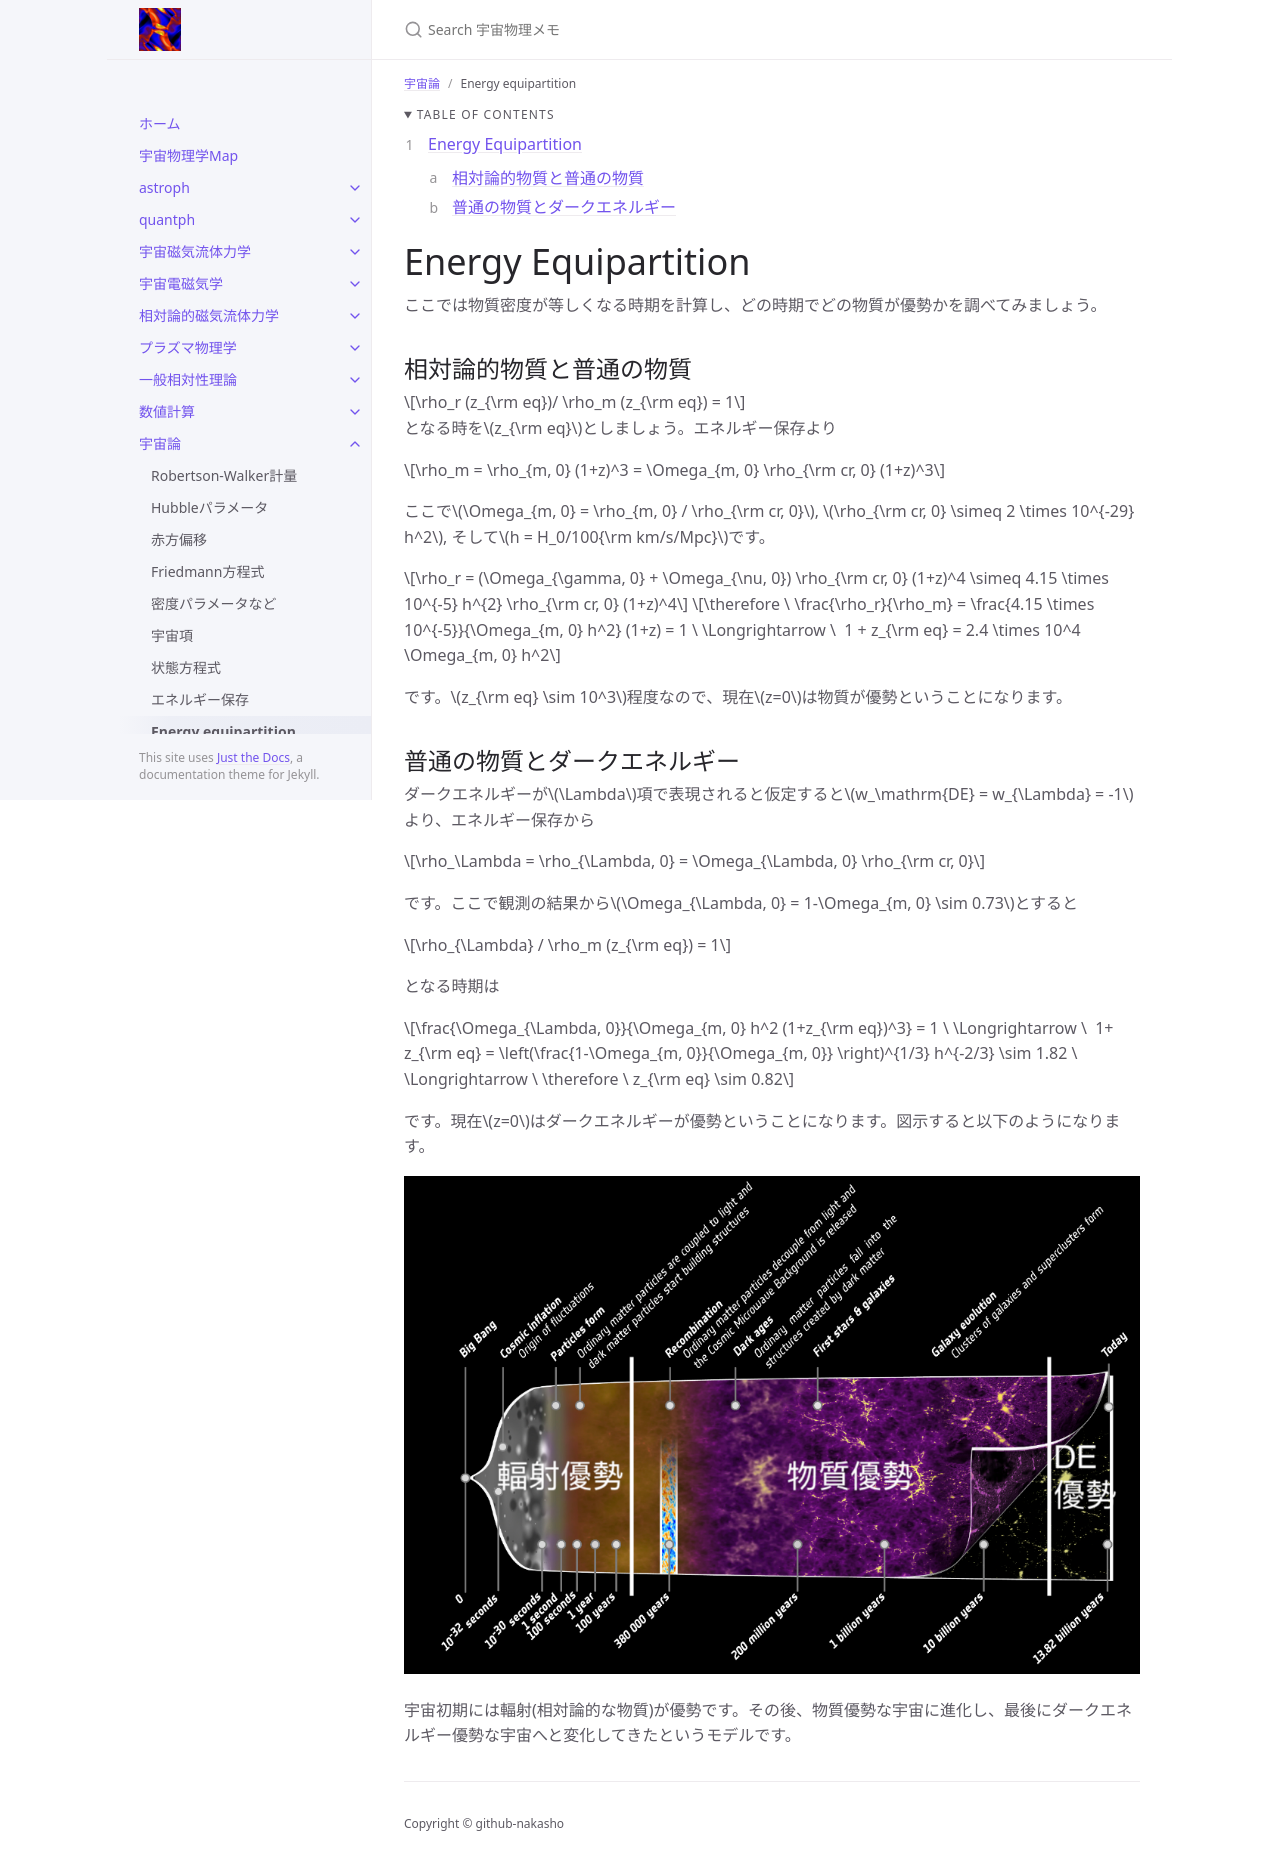

repository: github-nakasho/github-nakasho.github.io · page: docs/cosmo/energy_eq.html · generator: jekyll

---
layout: default
title: Energy equipartition
parent: 宇宙論
math: mathjax3
permalink: /cosmo/energy_eq
nav_order: 9
---

{: .no_toc }

<details open markdown="block">
  <summary>
    Table of contents
  </summary>
  {: .text-delta }
1. TOC
{:toc}
</details>

{% include adsense.html %}

# Energy Equipartition

ここでは物質密度が等しくなる時期を計算し、どの時期でどの物質が優勢かを調べてみましょう。

## 相対論的物質と普通の物質

$$
\rho_r (z_{\rm eq})/ \rho_m (z_{\rm eq}) = 1
$$

となる時を$$z_{\rm eq}$$としましょう。エネルギー保存より

$$
\rho_m = \rho_{m, 0} (1+z)^3 
= \Omega_{m, 0} \rho_{\rm cr, 0} (1+z)^3
$$

ここで$$\Omega_{m, 0} = \rho_{m, 0} / \rho_{\rm cr, 0}$$, $$\rho_{\rm cr, 0} \simeq 2 \times 10^{-29} h^2$$, そして$$h = H_0/100{\rm km/s/Mpc}$$です。

$$
\rho_r 
= (\Omega_{\gamma, 0} + \Omega_{\nu, 0}) \rho_{\rm cr, 0} (1+z)^4 
\simeq 4.15 \times 10^{-5} h^{2} \rho_{\rm cr, 0} (1+z)^4
$$

$$
\therefore \ \frac{\rho_r}{\rho_m} 
= \frac{4.15 \times 10^{-5}}{\Omega_{m, 0} h^2} (1+z) = 1 \ \Longrightarrow \ 
1 + z_{\rm eq} = 2.4 \times 10^4 \Omega_{m, 0} h^2
$$

です。$$z_{\rm eq} \sim 10^3$$程度なので、現在$$z=0$$は物質が優勢ということになります。

## 普通の物質とダークエネルギー

ダークエネルギーが$$\Lambda$$項で表現されると仮定すると$$W_{\Lambda} = -1$$より、エネルギー保存から

$$
\rho_\Lambda = \rho_{\Lambda, 0} = \Omega_{\Lambda, 0} \rho_{\rm cr, 0}
$$

です。ここで観測の結果から$$\Omega_{\Lambda, 0} = 1-\Omega_{m, 0} \sim 0.73$$とすると

$$
\rho_{\Lambda} / \rho_m (z_{\rm eq}) = 1
$$

となる時期は

$$
\frac{\Omega_{\Lambda, 0}}{\Omega_{m, 0} h^2 (1+z_{\rm eq})^3} = 1 \ \Longrightarrow \ 
1+ z_{\rm eq} = \left(\frac{1-\Omega_{m, 0}}{\Omega_{m, 0}} \right)^{1/3} h^{-2/3} \sim 1.82
\ \Longrightarrow \ \therefore \ z_{\rm eq} \sim 0.82
$$

です。現在$$z=0$$はダークエネルギーが優勢ということになります。図示すると以下のようになります。

![物質がそれぞれいつ優勢だったか](/assets/images/cosmo/dominated.png)

宇宙初期には輻射(相対論的な物質)が優勢です。その後、物質優勢な宇宙に進化し、最後にダークエネルギー優勢な宇宙へと変化してきたというモデルです。

{% include adsense.html %}
